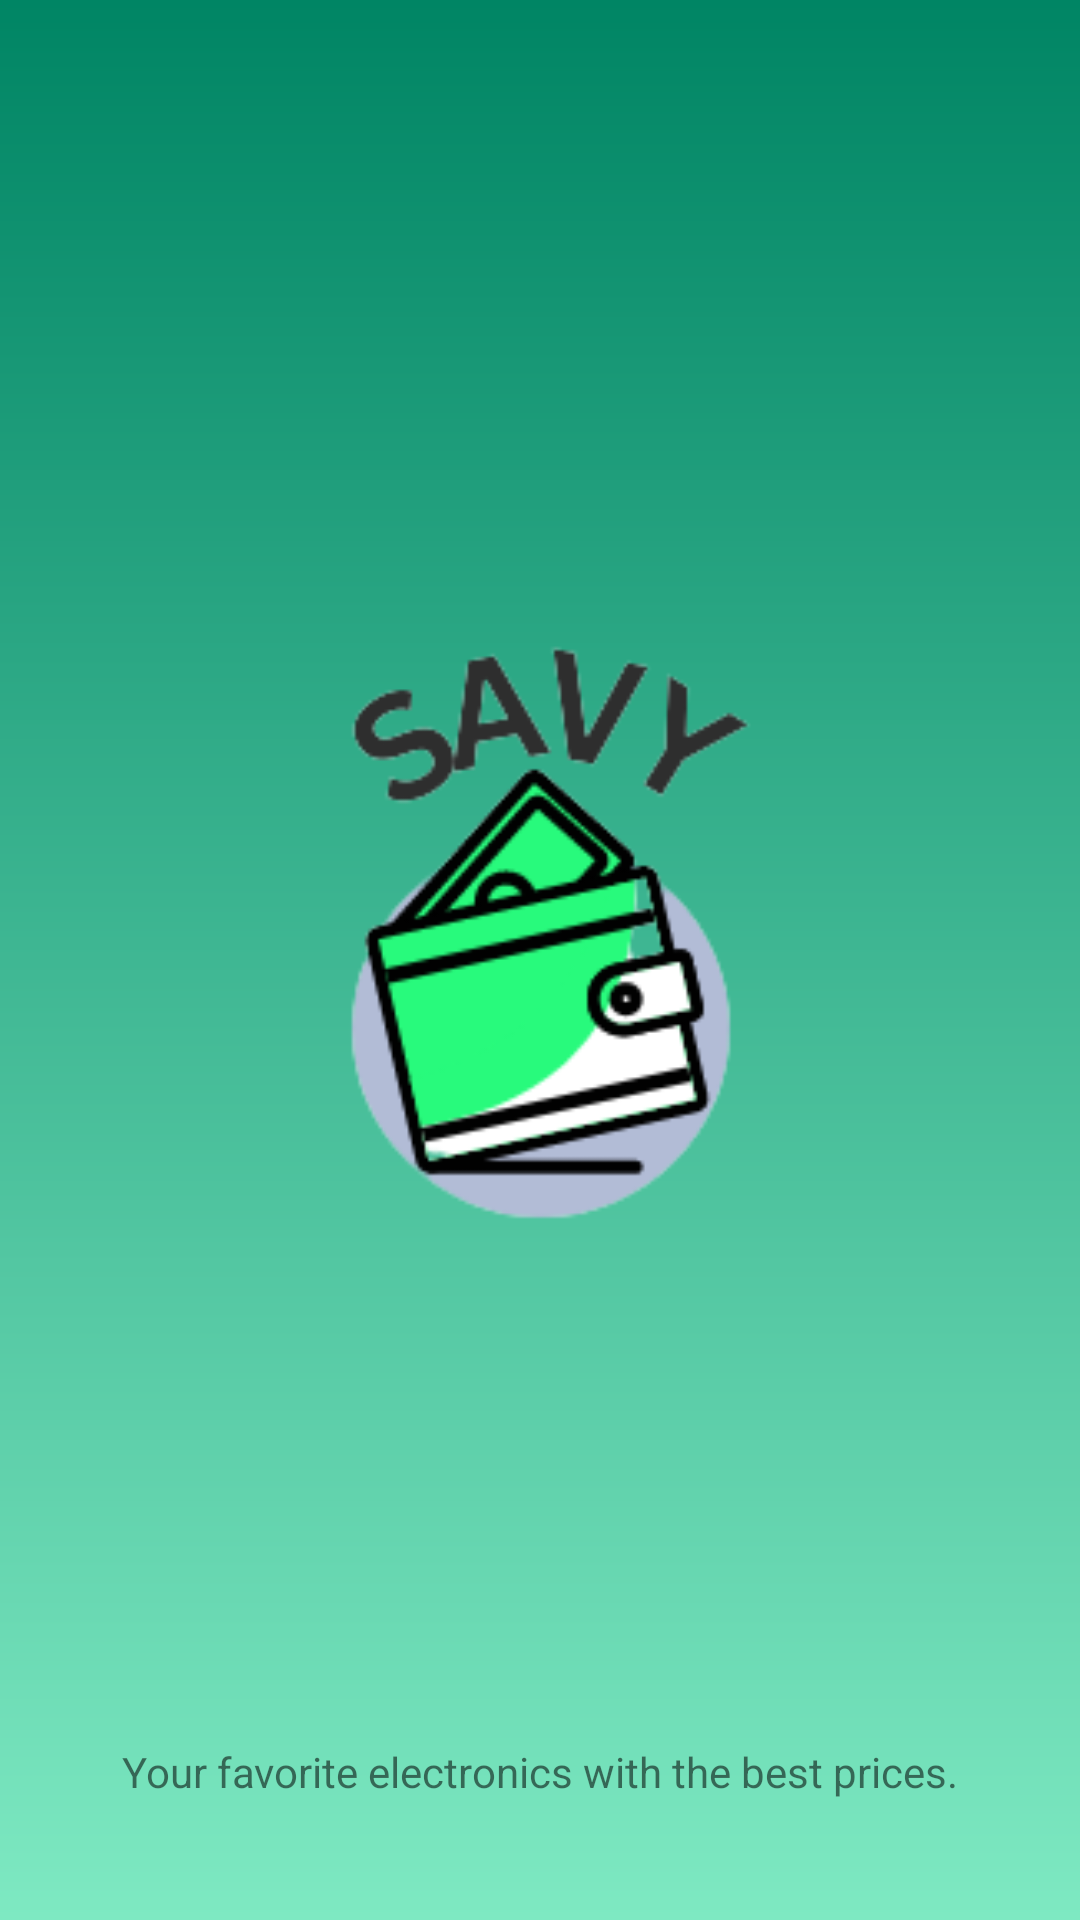

Produce the Android XML layout that renders to this screen, including the resource entries it uses.
<!-- AndroidManifest.xml: application theme Theme.Savy -->
<!-- res/layout/splash_screen.xml -->
<?xml version="1.0" encoding="utf-8"?>
<androidx.constraintlayout.widget.ConstraintLayout xmlns:android="http://schemas.android.com/apk/res/android"
    xmlns:app="http://schemas.android.com/apk/res-auto"
    xmlns:tools="http://schemas.android.com/tools"
    android:layout_width="match_parent"
    android:layout_height="match_parent"
    android:background="@drawable/gradiant_splash"
    tools:context=".ui.activity.SplashScreenActivity">

    <ImageView
        android:id="@+id/SplashScreenImage"
        android:layout_width="384dp"
        android:layout_height="273dp"
        android:src="@drawable/savy_logo"
        app:layout_constraintBottom_toBottomOf="parent"
        app:layout_constraintLeft_toLeftOf="parent"
        app:layout_constraintRight_toRightOf="parent"
        app:layout_constraintTop_toTopOf="parent" />

    <TextView
        android:id="@+id/textView"
        android:layout_width="wrap_content"
        android:layout_height="wrap_content"
        android:layout_marginBottom="40dp"
        android:text="Your favorite electronics with the best prices."
        app:layout_constraintBottom_toBottomOf="parent"
        app:layout_constraintEnd_toEndOf="parent"
        app:layout_constraintStart_toStartOf="parent" />

</androidx.constraintlayout.widget.ConstraintLayout>
<!-- resources referenced by this layout -->
<resources>
  <!-- drawable gradiant_splash (drawable) -->
  <?xml version="1.0" encoding="utf-8"?>
  <shape  xmlns:android="http://schemas.android.com/apk/res/android">
  
      <gradient
          android:type="linear"
          android:angle="90"
          android:startColor="@color/colorPrimaryLight"
          android:endColor="@color/colorPrimaryDark" />
  
  </shape >
  <!-- drawable savy_logo: png bitmap (drawable, 15798 bytes) -->
  <style name="Theme.Savy" parent="Theme.MaterialComponents.DayNight.NoActionBar">
          
          <item name="colorPrimary">@color/purple_500</item>
          <item name="colorPrimaryVariant">@color/purple_700</item>
          <item name="colorOnPrimary">@color/white</item>
          
          <item name="colorSecondary">@color/white</item>
          <item name="colorSecondaryVariant">@color/white</item>
          <item name="colorOnSecondary">@color/green_main</item>
          
          <item name="android:statusBarColor" tools:targetApi="l">?attr/colorPrimaryVariant</item>
          
      </style>
  <color name="colorPrimaryLight">#7ee9c2</color>
  <color name="colorPrimaryDark">#008564</color> //splash screen
  <color name="purple_500">#FF6200EE</color>
  <color name="purple_700">#FF3700B3</color>
  <color name="white">#FFFFFFFF</color>
  <color name="green_main">#FF28FA7C</color>
</resources>
